Image classification data set "images" (sunyongke/woodRecognition on GitHub). Class labels (21): Cassia siamea, Cinnamomum camphora, Dalbergia bariensis, Dalbergia cochinchinensis, Dalbergia fusca, Dalbergia latifolia, Dalbergia odorifera, Dalbergia oliveri, Diospyros ebenum, Excentrodendron hsienmu, Intsia spp, Mesua ferrea, Pterocarpus erinaceus, Pterocarpus indicus, Pterocarpus macrocarpus, Pterocarpus santalinus, Taiwania flousiana, Tectona grandis, Terminalia myriocarpa, Terminalia tomentosa, Xylia dolabriformis.

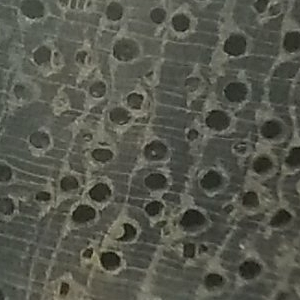
Label: Terminalia tomentosa

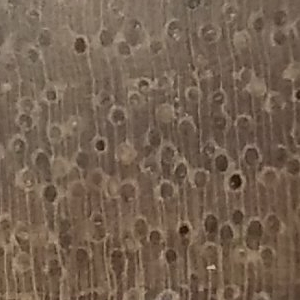
Label: Xylia dolabriformis

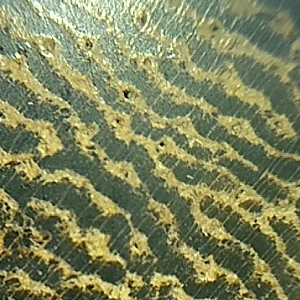
Label: Cassia siamea

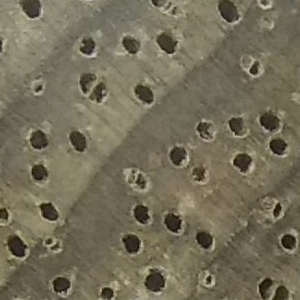
Label: Terminalia myriocarpa

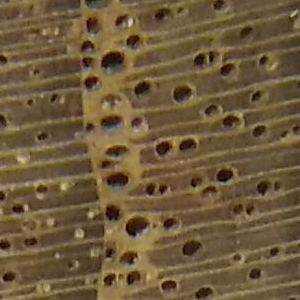
Label: Tectona grandis

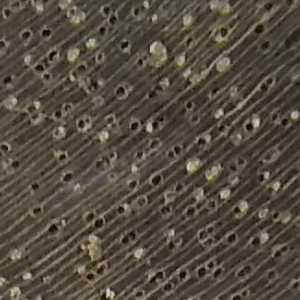
Label: Excentrodendron hsienmu
